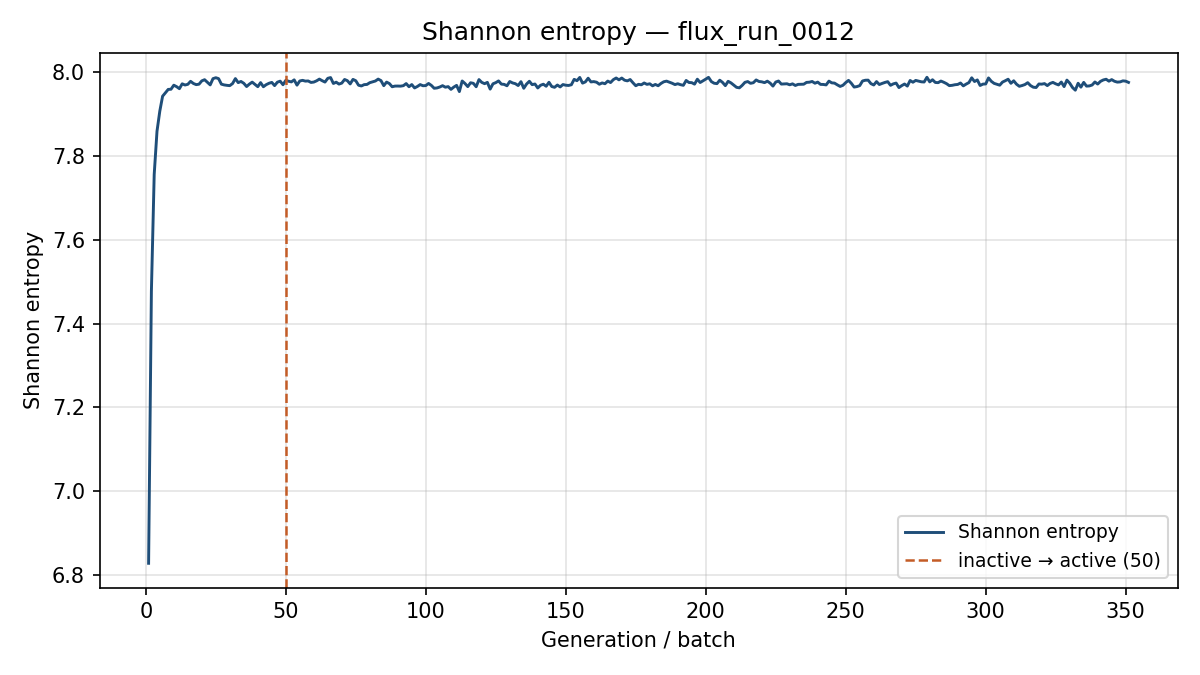

The file beside this chart, header and first rows:
generation, shannon_entropy, k_generation
1, 6.828, 1.056
2, 7.477, 1.148
3, 7.755, 1.117
4, 7.859, 1.086
5, 7.906, 1.071
6, 7.942, 1.067
7, 7.95, 1.075
8, 7.958, 1.064
9, 7.959, 1.029
10, 7.968, 1.058
11, 7.965, 1.077
12, 7.96, 1.067
13, 7.972, 1.057
14, 7.969, 1.051
15, 7.97, 1.041
16, 7.978, 1.039
17, 7.972, 1.038
18, 7.97, 1.043
19, 7.971, 1.056
20, 7.979, 1.066
21, 7.981, 1.037
22, 7.975, 1.035
23, 7.969, 1.063
24, 7.984, 1.044
25, 7.986, 1.053
26, 7.984, 1.032
27, 7.971, 1.047
28, 7.969, 1.076
29, 7.968, 1.051
30, 7.967, 1.06
31, 7.972, 1.043
32, 7.984, 1.047
33, 7.974, 1.033
34, 7.977, 1.057
35, 7.973, 1.047
36, 7.965, 1.074
37, 7.971, 1.078
38, 7.976, 1.036
39, 7.97, 1.043
40, 7.965, 1.049
41, 7.974, 1.047
42, 7.965, 1.075
43, 7.97, 1.051
44, 7.973, 1.065
45, 7.975, 1.054
46, 7.967, 1.057
47, 7.975, 1.042
48, 7.978, 1.035
49, 7.969, 1.033
50, 7.98, 1.044
51, 7.978, 1.059
52, 7.976, 1.059
53, 7.981, 1.03
54, 7.968, 1.064
55, 7.978, 1.074
56, 7.98, 1.023
57, 7.978, 1.045
58, 7.978, 1.045
59, 7.975, 1.048
60, 7.976, 1.033
... 291 more rows
